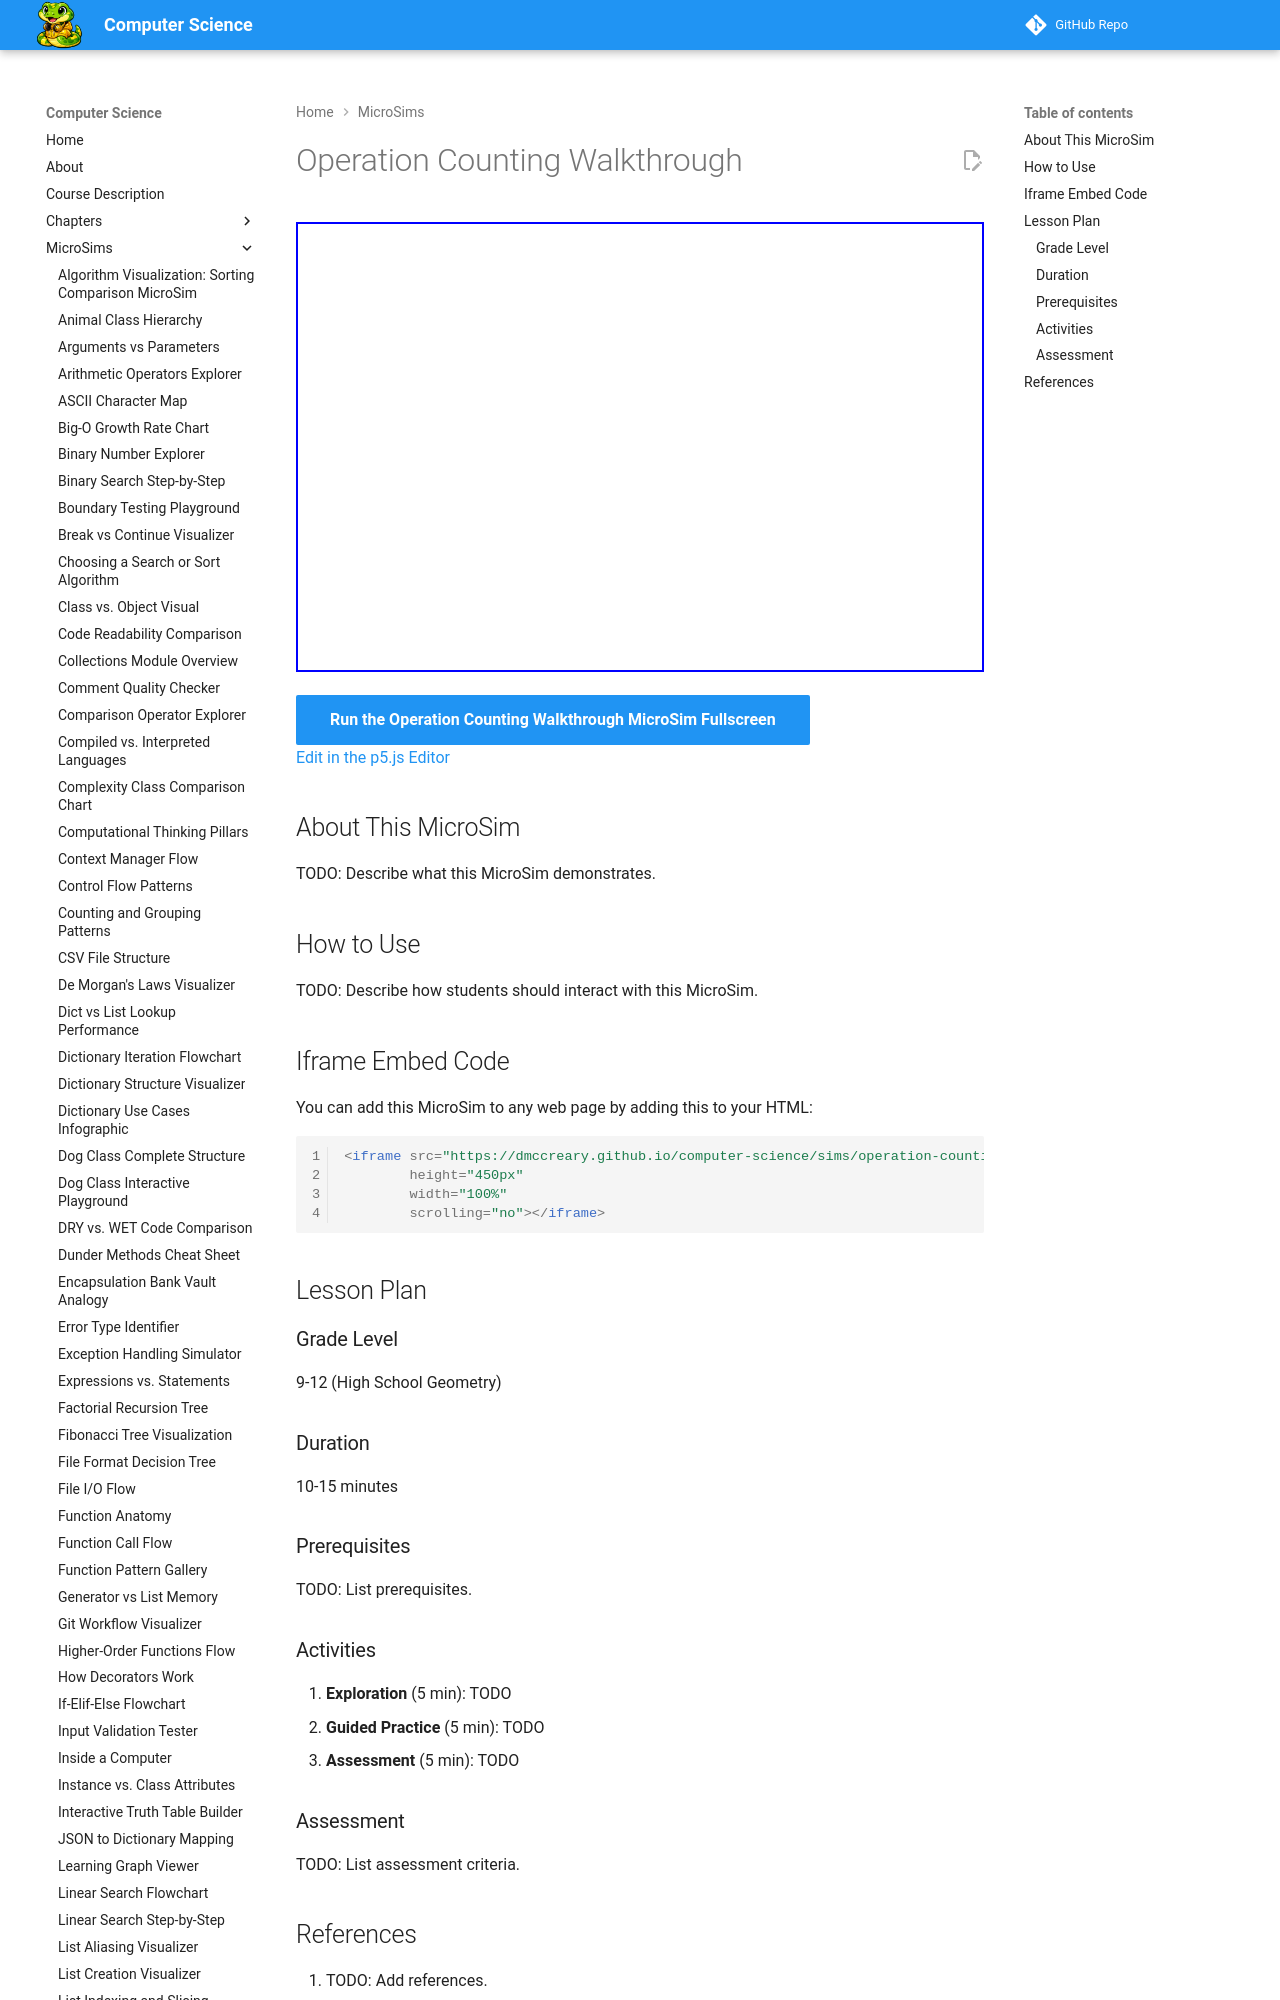

repository: dmccreary/computer-science · page: sims/operation-counting-walkthrough/index.html · generator: mkdocs

---
title: Operation Counting Walkthrough
description: Interactive p5.js MicroSim for operation counting walkthrough.
image: /sims/operation-counting-walkthrough/operation-counting-walkthrough.png
og:image: /sims/operation-counting-walkthrough/operation-counting-walkthrough.png
twitter:image: /sims/operation-counting-walkthrough/operation-counting-walkthrough.png
social:
   cards: false
quality_score: 0
---
